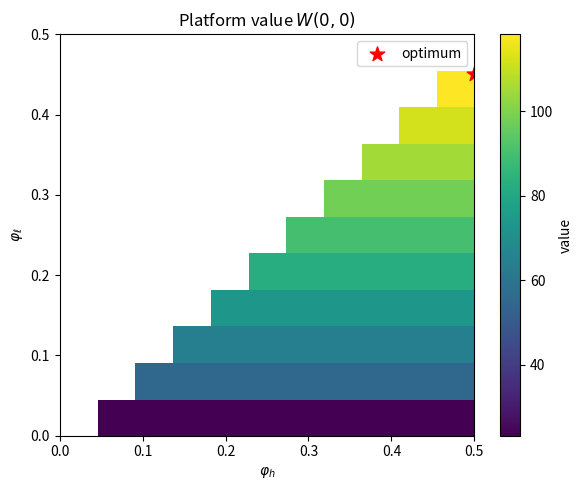
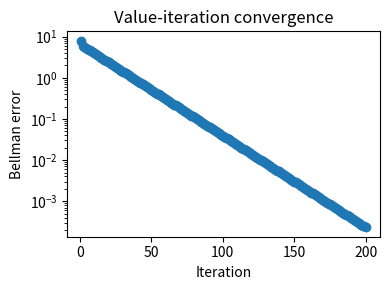

Write the Python code that produced these figures, in order.
#!/usr/bin/env python3
"""
main.py – Dynamic-programming grid search for optimal
          two-tier loyalty bonuses 
"""
import numpy as np
import matplotlib.pyplot as plt

# -------------------------------------------------------------------
# 0) PARAMETERS
beta, alpha, theta0, tau1 = 0.95, 0.20, 1.0, 20.0
C_vals = np.arange(0, 60, 20)
B_vals = np.arange(0, 60, 20)
R_menu = np.array([0., 10.])
S_step = 5.0
U = lambda s: np.sqrt(s)           # concave utility

# -------------------------------------------------------------------
# 1)  VALUE ITERATION (single sweep helper)
def _bellman_sweep(V, phi_l, phi_h):
    V_new = np.empty_like(V)
    for iC, C in enumerate(C_vals):
        for iB, B in enumerate(B_vals):
            phi = phi_l if C < tau1 else phi_h
            best = -1e9
            for R in R_menu:
                theta = theta0 + phi * R
                for S in np.arange(0, B + R * theta + 1e-9, S_step):
                    C1, B1 = C + R, B + R * theta - S
                    jC = min(int(round(C1 / 20)), len(C_vals) - 1)
                    jB = min(int(round(B1 / 20)), len(B_vals) - 1)
                    best = max(best, U(S) - alpha * R + beta * V[jC, jB])
            V_new[iC, iB] = best
    return V_new

def value_iteration(phi_l, phi_h, tol=1e-4, max_iter=200, return_err=False):
    V = np.zeros((len(C_vals), len(B_vals)))
    errs = []
    for _ in range(max_iter):
        V_new = _bellman_sweep(V, phi_l, phi_h)
        err   = np.abs(V_new - V).max()
        errs.append(err)
        if err < tol:
            break
        V = V_new
    return (V, errs) if return_err else V

# -------------------------------------------------------------------
# 2)  GRID SEARCH + HEATMAP
def sweep():
    phi_grid = np.linspace(0, 0.5, 11)
    heat     = np.full((len(phi_grid), len(phi_grid)), np.nan)
    for i, pl in enumerate(phi_grid):
        for j, ph in enumerate(phi_grid):
            if ph <= pl:
                continue
            heat[i, j] = value_iteration(pl, ph)[0, 0]
    return phi_grid, heat

# -------------------------------------------------------------------
# 3)  MAIN ENTRY POINT
if __name__ == "__main__":
    # --- grid search ---
    phi, heat = sweep()
    i_star, j_star = divmod(np.nanargmax(heat), heat.shape[1])
    pl_star, ph_star = phi[i_star], phi[j_star]
    print(f"Optimum (phi_l, phi_h)=({pl_star:.2f},{ph_star:.2f}), "
          f"W(0,0)={heat[i_star, j_star]:.2f}")

    # --- Figure 1: heat-map ---
    fig1, ax1 = plt.subplots(figsize=(6, 5))
    im = ax1.imshow(heat, origin='lower',
                    extent=[phi[0], phi[-1], phi[0], phi[-1]], aspect='auto')
    ax1.scatter(ph_star, pl_star, s=120, c='r', marker='*', label='optimum')
    ax1.set_xlabel(r'$\varphi_h$')
    ax1.set_ylabel(r'$\varphi_\ell$')
    ax1.set_title('Platform value $W(0,0)$')
    fig1.colorbar(im, ax=ax1, label='value')
    ax1.legend()
    fig1.tight_layout()
    fig1.savefig("heatmap_star.png", dpi=300)

    # --- Figure 2: convergence curve ---
    _, err = value_iteration(pl_star, ph_star, return_err=True)
    fig2, ax2 = plt.subplots(figsize=(4, 3))
    ax2.semilogy(range(1, len(err) + 1), err, marker='o')
    ax2.set_xlabel('Iteration')
    ax2.set_ylabel('Bellman error')
    ax2.set_title('Value-iteration convergence')
    fig2.tight_layout()
    fig2.savefig("bellman_conv.png", dpi=300)

